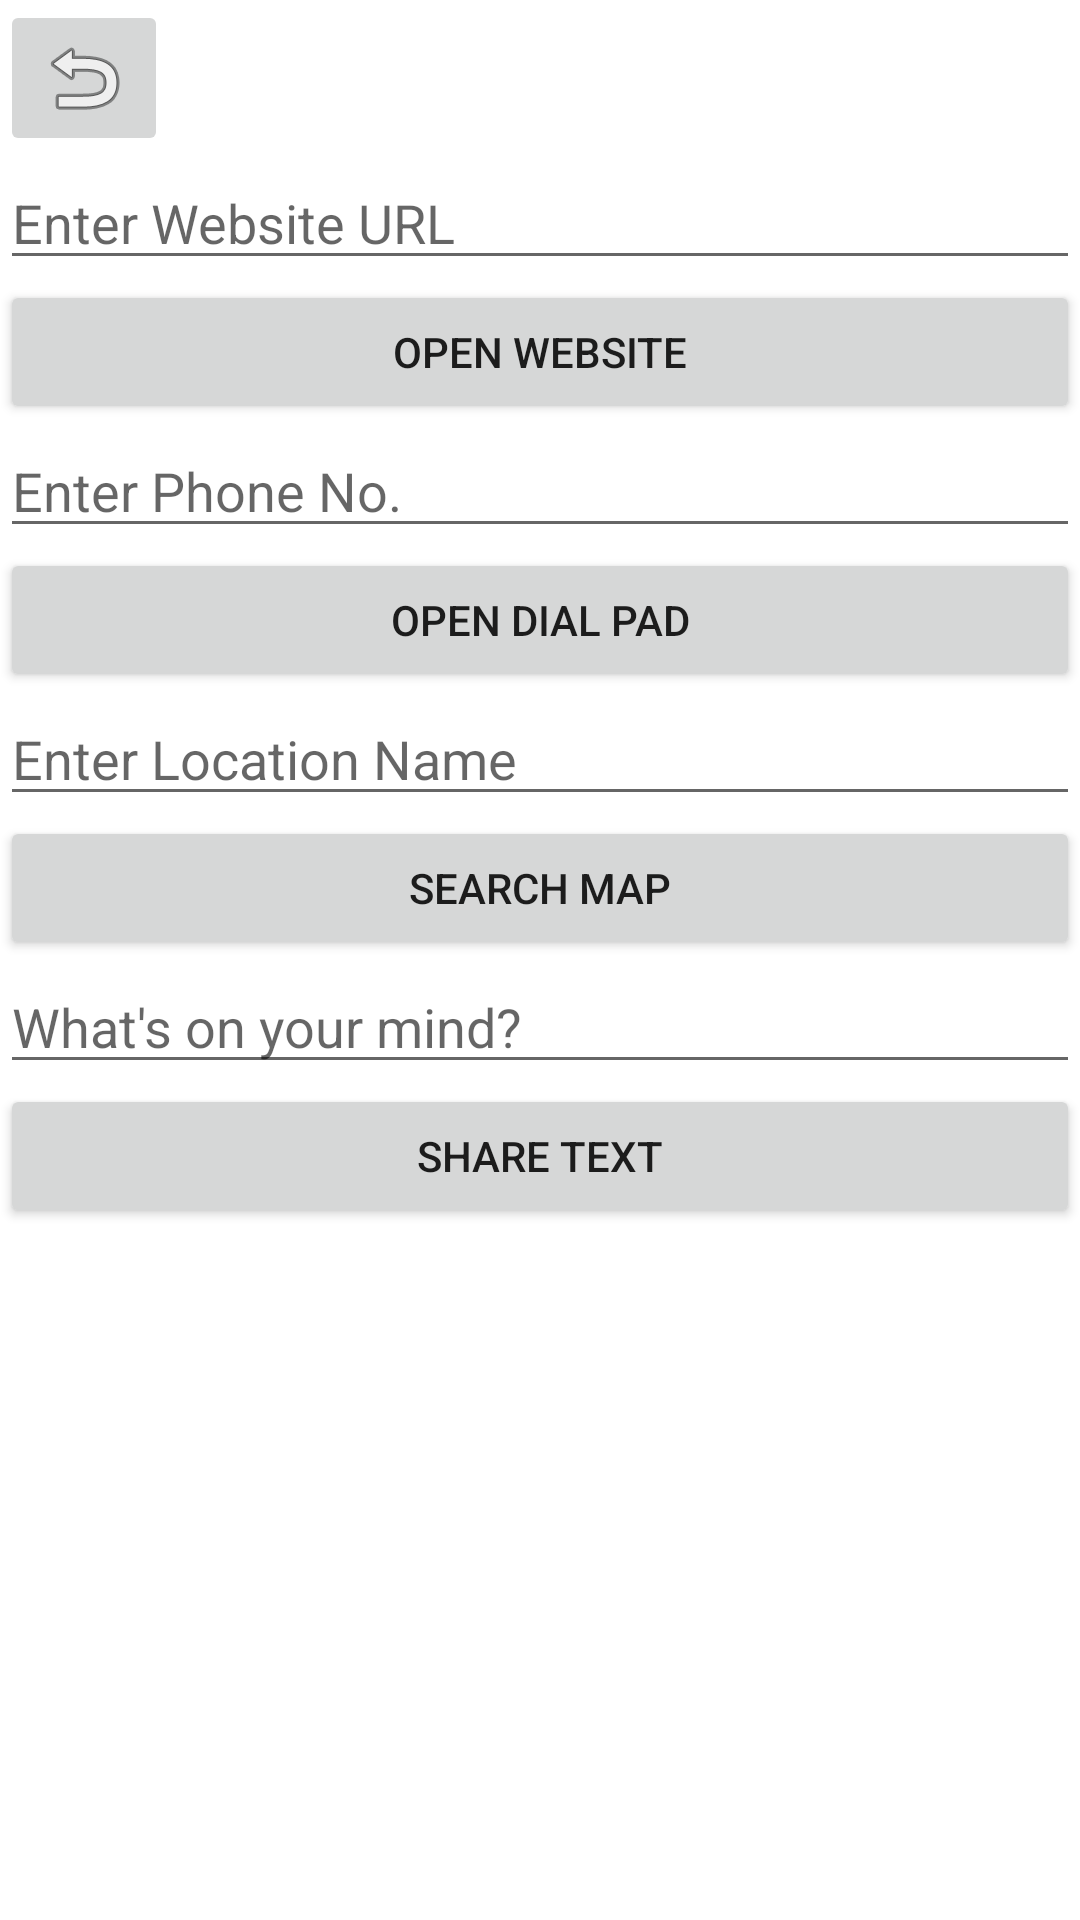

The Android layout XML behind this screen, and the referenced resources:
<!-- AndroidManifest.xml: application theme Theme.MaterialDesignApplication -->
<!-- res/layout/activity_implicite_intent.xml -->
<?xml version="1.0" encoding="utf-8"?>
<LinearLayout xmlns:android="http://schemas.android.com/apk/res/android"
    xmlns:app="http://schemas.android.com/apk/res-auto"
    xmlns:tools="http://schemas.android.com/tools"
    android:layout_width="match_parent"
    android:layout_height="match_parent"
    android:orientation="vertical"
    tools:context=".Implicite_intent_activity">
        <ImageButton
            android:id="@+id/ibtnback"
            android:layout_width="wrap_content"
            android:layout_height="wrap_content"
            android:onClick="ibtnBack"
            app:srcCompat="@android:drawable/ic_menu_revert" />
    <EditText
        android:id="@+id/edtxtUrl"
        android:layout_width="match_parent"
        android:layout_height="wrap_content"
        android:ems="10"
        android:inputType="textPersonName"
        android:hint="Enter Website URL" />

    <Button
        android:id="@+id/btnUrl"
        android:layout_width="match_parent"
        android:layout_height="wrap_content"
        android:onClick="openwebsite"
        android:text="open website" />

    <EditText
        android:id="@+id/edtxtPhone"
        android:layout_width="match_parent"
        android:layout_height="wrap_content"
        android:ems="10"
        android:inputType="phone"
        android:hint="Enter Phone No." />

    <Button
        android:id="@+id/btnPhone"
        android:layout_width="match_parent"
        android:layout_height="wrap_content"
        android:onClick="opendailpad"
        android:text="Open Dial Pad" />

    <EditText
        android:id="@+id/edtxtLocation"
        android:layout_width="match_parent"
        android:layout_height="wrap_content"
        android:ems="10"
        android:inputType="textPersonName"
        android:hint="Enter Location Name" />

    <Button
        android:id="@+id/btnSearch"
        android:layout_width="match_parent"
        android:layout_height="wrap_content"
        android:onClick="searchmap"
        android:text="Search map" />

    <EditText
        android:id="@+id/edtxtMind"
        android:layout_width="match_parent"
        android:layout_height="wrap_content"
        android:ems="10"
        android:inputType="textPersonName"
        android:hint="What's on your mind?" />

    <Button
        android:id="@+id/btnshare"
        android:layout_width="match_parent"
        android:layout_height="wrap_content"
        android:text="Share text" />

</LinearLayout>
<!-- resources referenced by this layout -->
<resources>
  <style name="Theme.MaterialDesignApplication" parent="Theme.MaterialComponents.DayNight.DarkActionBar">
          
          <item name="colorPrimary">@color/purple_500</item>
          <item name="colorPrimaryVariant">@color/purple_700</item>
          <item name="colorOnPrimary">@color/white</item>
          
          <item name="colorSecondary">@color/teal_200</item>
          <item name="colorSecondaryVariant">@color/teal_700</item>
          <item name="colorOnSecondary">@color/black</item>
          
          <item name="android:statusBarColor" tools:targetApi="l">?attr/colorPrimaryVariant</item>
          
      </style>
  <!-- not gathered from this repository: default colours our renderer supplied (Android Studio template values) -->
  <color name="purple_500">#FF6200EE</color>
  <color name="purple_700">#FF3700B3</color>
  <color name="teal_200">#FF03DAC5</color>
  <color name="teal_700">#FF018786</color>
  <color name="black">#FF000000</color>
  <color name="white">#FFFFFFFF</color>
</resources>
